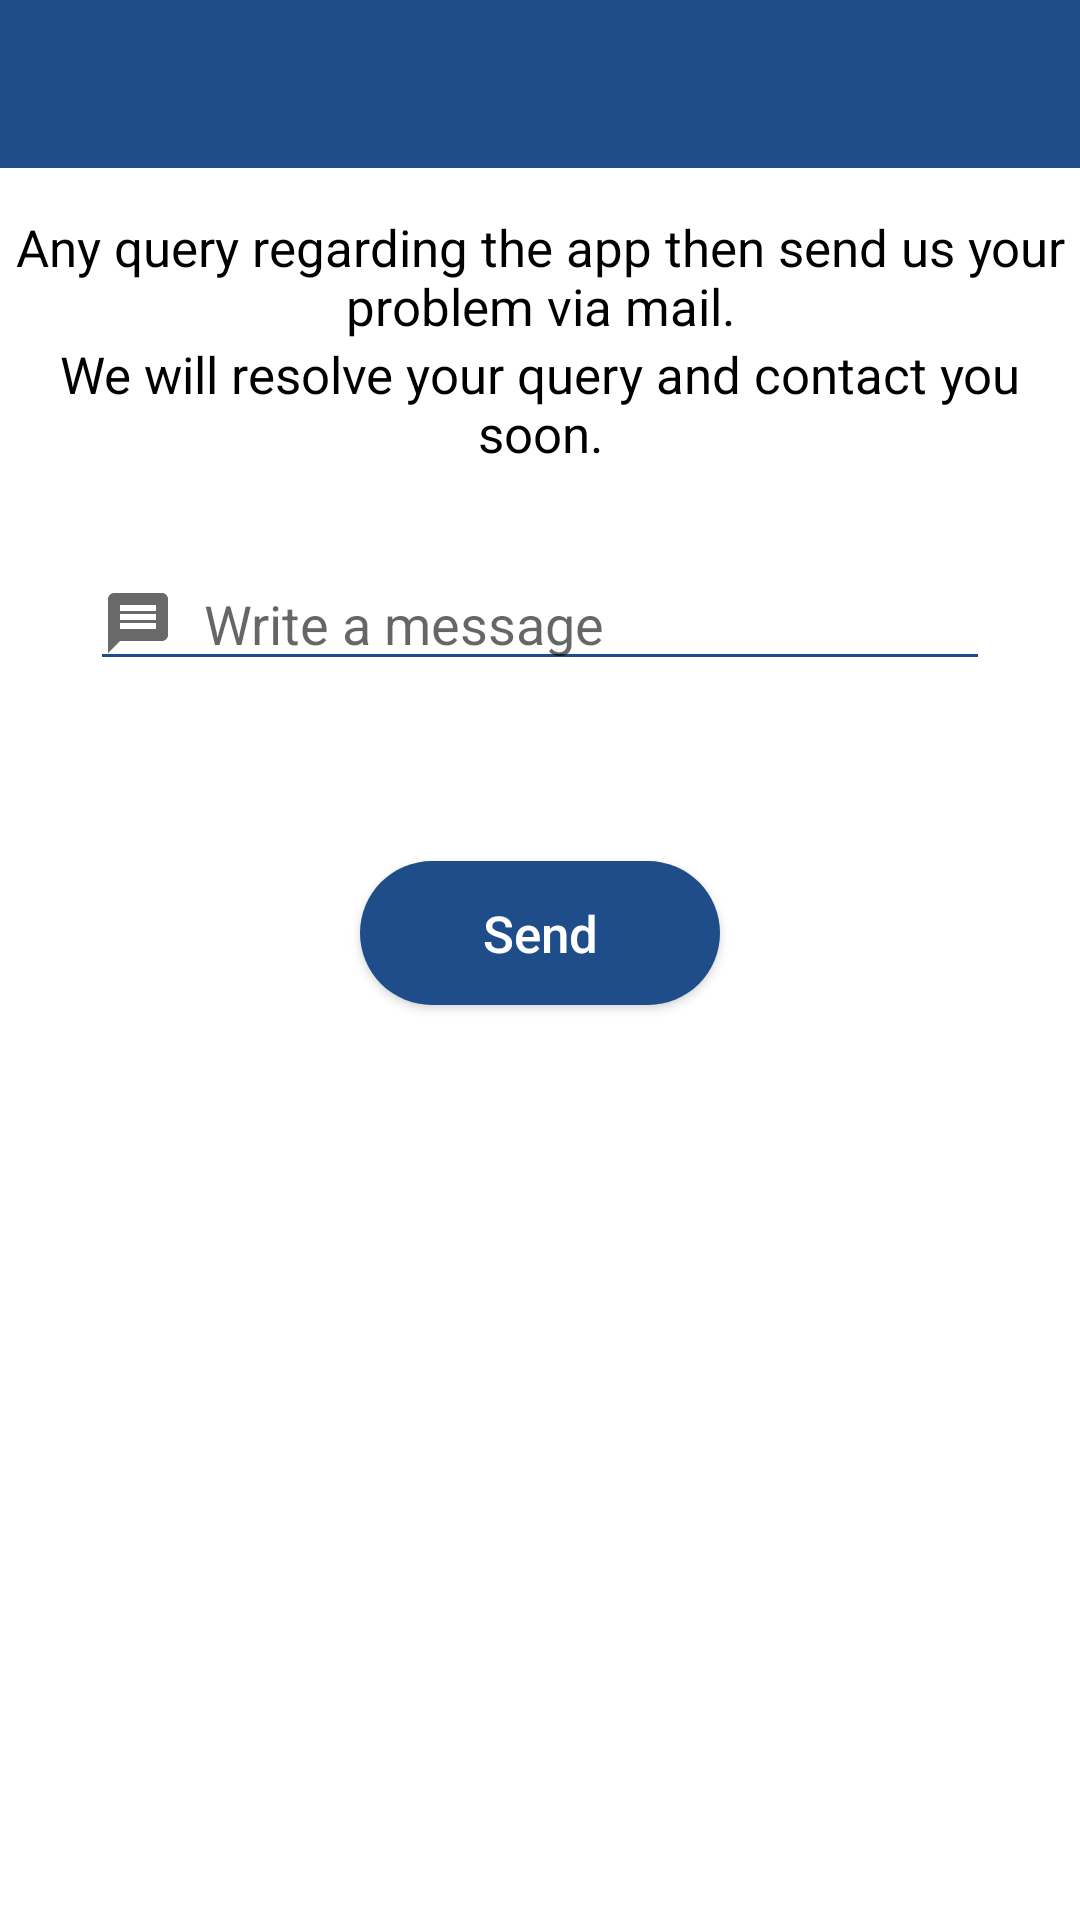

Produce the Android XML layout that renders to this screen, including the resource entries it uses.
<!-- AndroidManifest.xml: application theme Theme.TripPlanner -->
<!-- res/layout/activity_help.xml -->
<?xml version="1.0" encoding="utf-8"?>
<RelativeLayout xmlns:android="http://schemas.android.com/apk/res/android"
    xmlns:app="http://schemas.android.com/apk/res-auto"
    xmlns:tools="http://schemas.android.com/tools"
    android:layout_width="match_parent"
    android:layout_height="match_parent"
    tools:context=".HelpActivity">

    <com.google.android.material.appbar.AppBarLayout
        android:layout_width="match_parent"
        android:layout_height="wrap_content">

        <androidx.appcompat.widget.Toolbar
            android:layout_width="match_parent"
            android:layout_height="wrap_content"
            android:background="@color/blue"
            android:theme="@style/ThemeOverlay.AppCompat.Dark"
            android:id="@+id/toolbarID"
            app:titleTextColor="@color/white"/>

    </com.google.android.material.appbar.AppBarLayout>

    <RelativeLayout
        android:layout_width="match_parent"
        android:layout_height="match_parent"
        android:layout_marginTop="?attr/actionBarSize">

        <TextView
            android:id="@+id/aa"
            android:layout_width="wrap_content"
            android:layout_height="wrap_content"
            android:layout_marginTop="15dp"
            android:text="Any query regarding the app then send us your problem via mail."
            android:textAlignment="center"
            android:textColor="@color/black"
            android:textSize="17sp" />

        <TextView
            android:layout_width="wrap_content"
            android:layout_height="wrap_content"
            android:text="We will resolve your query and contact you soon."
            android:textAlignment="center"
            android:layout_centerHorizontal="true"
            android:id="@+id/bb"
            android:layout_below="@+id/aa"
            android:textColor="@color/black"
            android:textSize="17sp" />

        <EditText
            android:id="@+id/queryMessage"
            android:layout_width="match_parent"
            android:layout_height="wrap_content"
            android:layout_below="@+id/bb"
            android:layout_marginStart="30dp"
            android:layout_marginTop="30dp"
            android:layout_marginEnd="30dp"
            android:layout_marginBottom="30dp"
            android:backgroundTint="@color/blue"
            android:drawableLeft="@drawable/ic_message"
            android:drawablePadding="10dp"
            android:hint="Write a message" />

        <androidx.appcompat.widget.AppCompatButton
            android:id="@+id/btnSendQuery"
            android:layout_width="match_parent"
            android:layout_height="wrap_content"
            android:foreground="?attr/selectableItemBackground"
            android:theme="@style/ThemeOverlay.Material3.Dark"
            android:layout_below="@+id/queryMessage"
            android:layout_marginLeft="120dp"
            android:layout_marginTop="30dp"
            android:layout_marginRight="120dp"
            android:background="@drawable/button_layout"
            android:text="Send"
            android:textAllCaps="false"
            android:textColor="@color/white"
            android:textSize="17dp" />
    </RelativeLayout>

</RelativeLayout>
<!-- resources referenced by this layout -->
<resources>
  <color name="black">#FF000000</color>
  <color name="blue">#1E4D89</color>
  <color name="white">#FFFFFFFF</color>
  <!-- drawable button_layout (drawable) -->
  <?xml version="1.0" encoding="utf-8"?>
  <selector xmlns:android="http://schemas.android.com/apk/res/android">
  
      <item>
          <shape android:shape="rectangle">
  
              <solid android:color="@color/blue"/>
              <size android:height="40dp"
                   android:width="100dp"/>
              <corners android:radius="30dp"/>
  
  
          </shape>
  
  
      </item>
  </selector>
  <!-- drawable ic_message (drawable) -->
  <vector android:alpha="0.6" android:height="24dp" android:tint="#050505"
      android:viewportHeight="24" android:viewportWidth="24"
      android:width="24dp" xmlns:android="http://schemas.android.com/apk/res/android">
      <path android:fillColor="@android:color/white" android:pathData="M20,2L4,2c-1.1,0 -1.99,0.9 -1.99,2L2,22l4,-4h14c1.1,0 2,-0.9 2,-2L22,4c0,-1.1 -0.9,-2 -2,-2zM18,14L6,14v-2h12v2zM18,11L6,11L6,9h12v2zM18,8L6,8L6,6h12v2z"/>
  </vector>
  <style name="Theme.TripPlanner" parent="Theme.MaterialComponents.DayNight.NoActionBar">
          
          <item name="colorPrimary">@color/blue</item>
          <item name="colorPrimaryVariant">@color/blue</item>
          <item name="colorOnPrimary">@color/white</item>
          
          <item name="colorSecondary">@color/teal_200</item>
          <item name="colorSecondaryVariant">@color/teal_700</item>
          <item name="colorOnSecondary">@color/black</item>
          
          <item name="android:statusBarColor" tools:targetApi="l">?attr/colorPrimaryVariant</item>
  
  
          
      </style>
  <color name="teal_200">#FF03DAC5</color>
  <color name="teal_700">#FF018786</color>
</resources>
